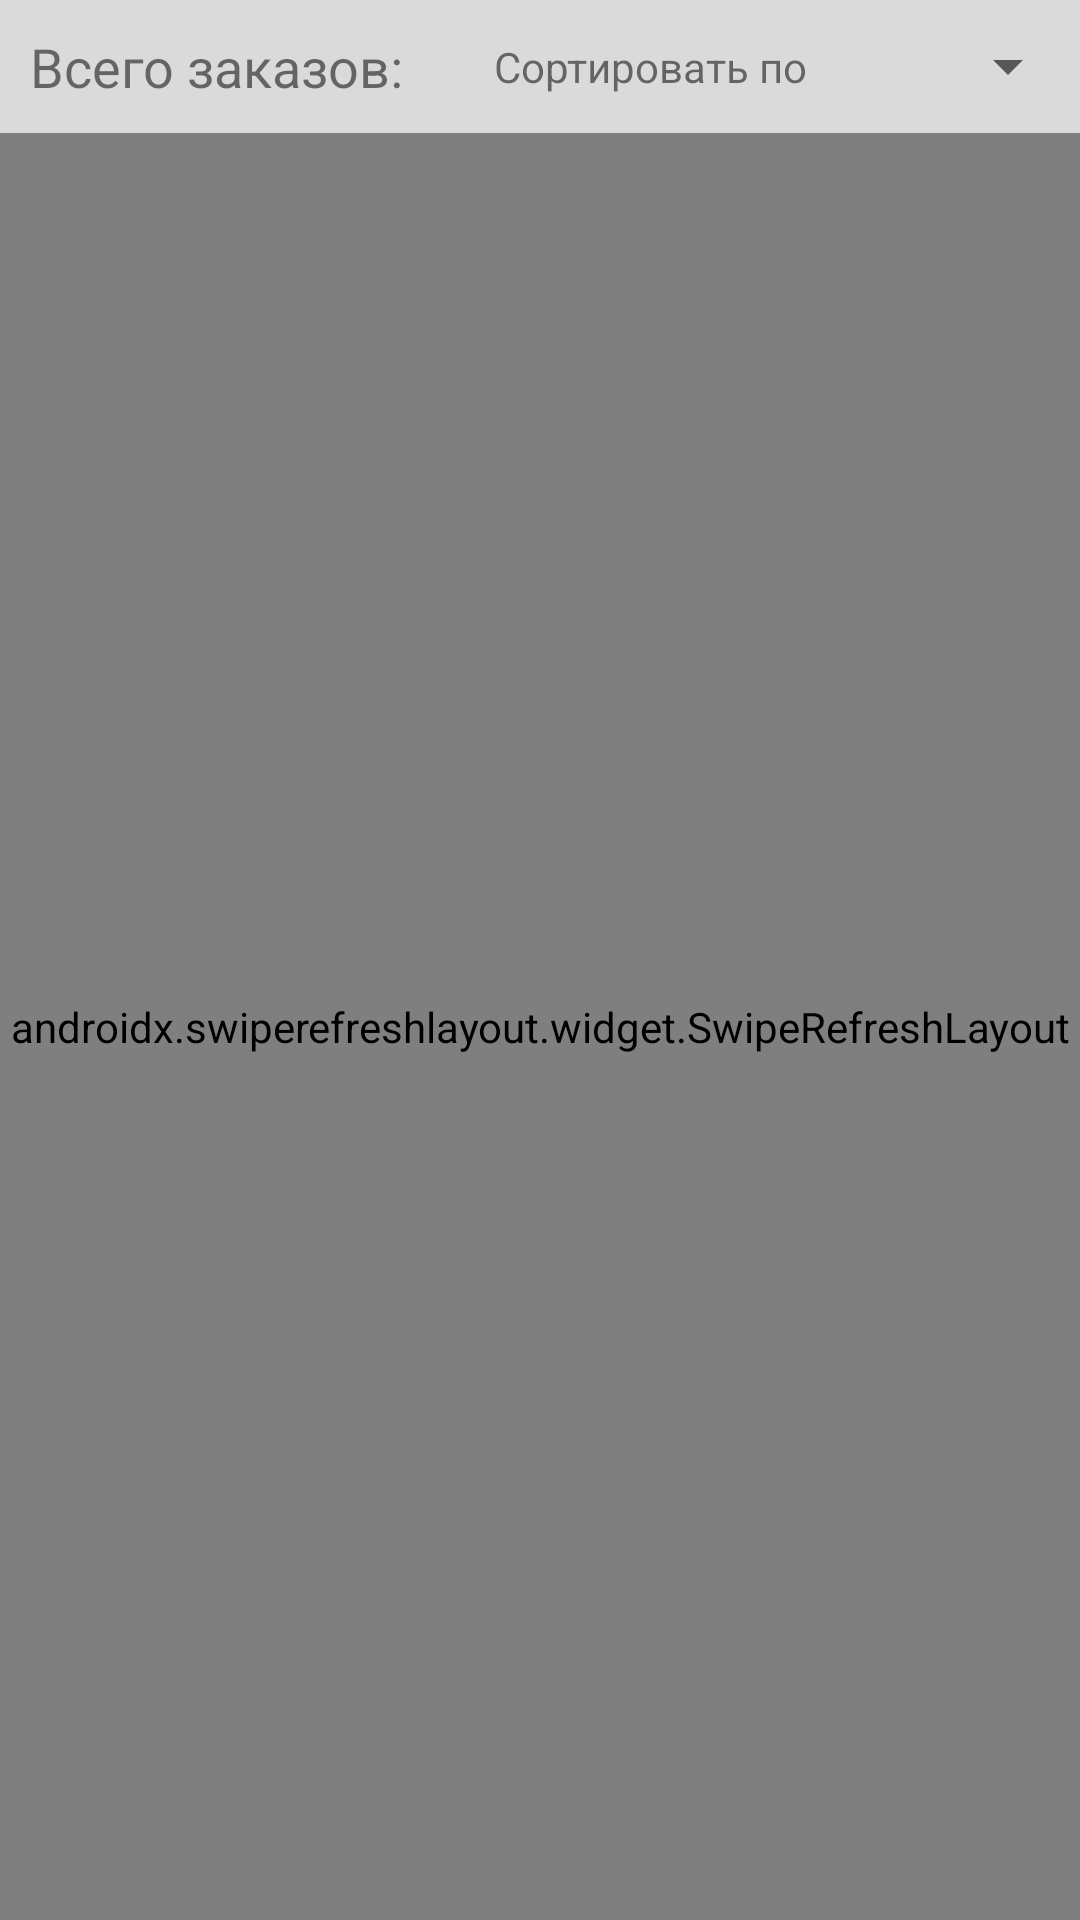

Reconstruct the res/layout file that produces this screen, plus the resources it refers to.
<!-- AndroidManifest.xml: application theme AppTheme -->
<!-- res/layout/fragment_orders.xml -->
<?xml version="1.0" encoding="utf-8"?>
<androidx.constraintlayout.widget.ConstraintLayout xmlns:android="http://schemas.android.com/apk/res/android"
    xmlns:app="http://schemas.android.com/apk/res-auto"
    xmlns:tools="http://schemas.android.com/tools"
    android:layout_width="match_parent"
    android:layout_height="match_parent"
    android:background="#DADADA"
    android:visibility="visible"
    tools:context=".ui.orders.OrdersFragment">

    <RelativeLayout
        android:layout_width="match_parent"
        android:layout_height="match_parent"
        app:layout_constraintBottom_toBottomOf="parent"
        app:layout_constraintEnd_toEndOf="parent"
        app:layout_constraintStart_toStartOf="parent"
        app:layout_constraintTop_toTopOf="parent">

        <LinearLayout
            android:id="@+id/orders_top"
            android:layout_width="match_parent"
            android:layout_height="wrap_content"
            android:gravity="center"
            android:orientation="vertical">

            <LinearLayout
                android:layout_width="match_parent"
                android:layout_height="wrap_content"
                android:gravity="center_vertical"
                android:orientation="horizontal">

                <TextView
                    android:id="@+id/textView12"
                    android:layout_width="wrap_content"
                    android:layout_height="wrap_content"
                    android:layout_marginLeft="10dp"
                    android:layout_marginTop="10dp"
                    android:layout_marginBottom="10dp"
                    android:text="Всего заказов:"
                    android:textSize="18sp" />

                <TextView
                    android:id="@+id/countOrders"
                    android:layout_width="wrap_content"
                    android:layout_height="wrap_content"
                    android:layout_marginRight="10dp"
                    android:gravity="center"
                    android:padding="5dp"
                    android:textSize="18sp"
                    android:textStyle="bold" />

                <TextView
                    android:id="@+id/textView14"
                    android:layout_width="wrap_content"
                    android:layout_height="wrap_content"
                    android:layout_margin="10dp"
                    android:text="Сортировать по" />

                <Spinner
                    android:id="@+id/sort_by_spin"
                    android:layout_width="match_parent"
                    android:layout_height="wrap_content" />
            </LinearLayout>

        </LinearLayout>

        <androidx.swiperefreshlayout.widget.SwipeRefreshLayout
            android:id="@+id/reload_orders"
            android:layout_width="match_parent"
            android:layout_height="match_parent"
            android:layout_below="@id/orders_top">

            <ListView
                android:id="@+id/orders"
                android:layout_width="match_parent"
                android:layout_height="wrap_content"
                android:clickable="false"
                android:divider="@android:color/transparent"
                android:focusable="auto" />
        </androidx.swiperefreshlayout.widget.SwipeRefreshLayout>




        <TextView
            android:id="@+id/orders_null"
            android:layout_width="match_parent"
            android:layout_height="wrap_content"
            android:layout_marginTop="50dp"
            android:gravity="center"
            android:text="Список заказов пуст"
            android:textSize="24sp"
            android:textStyle="bold"
            android:visibility="gone" />
    </RelativeLayout>
</androidx.constraintlayout.widget.ConstraintLayout>
<!-- resources referenced by this layout -->
<resources>
  <style name="AppTheme" parent="Theme.AppCompat.Light.NoActionBar">
          
          <item name="colorPrimary">@color/colorPrimary</item>
          <item name="colorPrimaryDark">@color/colorPrimaryDark</item>
          <item name="colorAccent">@color/colorAccent</item>
      </style>
  <color name="colorPrimary">#f6b60b</color>
  <color name="colorPrimaryDark">#f9cc55</color>
  <color name="colorAccent">#000000</color>
</resources>
